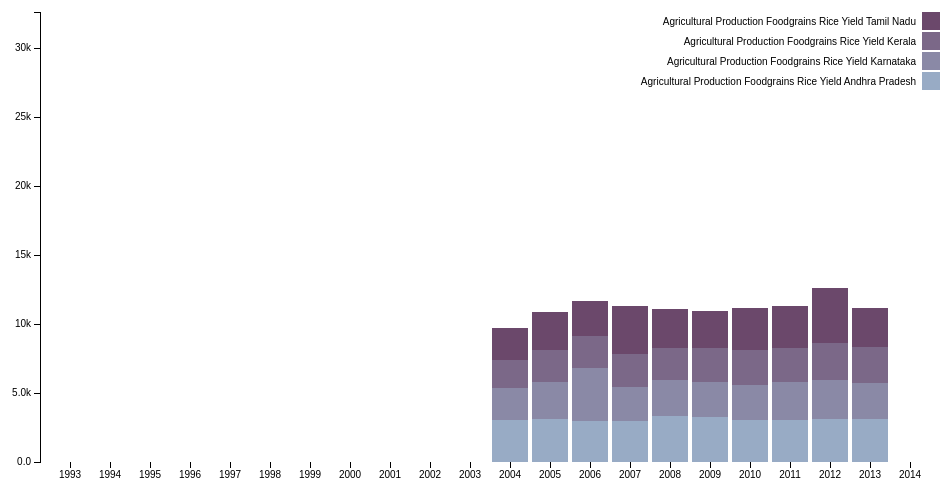
D3 v2 page, settled after 360 driven frames (6 s of simulated time); the page loaded 1 data file(s).


 d3.json("riceproduction_json.json",function(data)
  { 
    var margin = {top: 20, right: 20, bottom: 30, left: 40},
    width = 960 - margin.left - margin.right,
    height = 500 - margin.top - margin.bottom;
    var x = d3.scale.ordinal()
      .rangeRoundBands([0, width], .1);
    var y = d3.scale.linear()
      .rangeRound([height, 0]);
    var color = d3.scale.ordinal()
      .range(["#98abc5  ", "#8a89a6  ", "#7b6888  ", "#6b486b  ", "#a05d56  ", "#d0743c  ", "#ff8c00  "]);
    var xAxis = d3.svg.axis()
      .scale(x)
      .orient("bottom");
    var yAxis = d3.svg.axis()
      .scale(y)
      .orient("left")
      .tickFormat(d3.format(".2s"));
    var svg = d3.select("body").append("svg")
      .attr("width", width + margin.left + margin.right)
      .attr("height", height + margin.top + margin.bottom)
    .append("g")
      .attr("transform", "translate(" + margin.left + "," + margin.top + ")");
    color.domain(d3.keys(data[0]).filter(function(key) { return key !== "year"; }));
    data.forEach(function(d) {
      var y0 = 0;
      d.theft = color.domain().map(function(name) { return {name: name, y0: y0, y1: y0 += +d[name]}; });
      d.total = d.theft[d.theft.length - 1].y1;
  });
    x.domain(data.map(function(d) { return d.year; }));
    y.domain([0, d3.max(data, function(d) { return d.total; })+20000]);
    svg.append("g")
        .attr("class", "x axis")
        .attr("transform", "translate(0," + height + ")")
        .call(xAxis);
    svg.append("g")
        .attr("class", "y axis")
        .attr("transform", "translate(0," + height + ")")
        .attr("transform", "rotate(0)")
        .call(yAxis);
    var year = svg.selectAll(".year")
        .data(data)
      .enter().append("g")
        .attr("class", "g")
        .attr("transform", function(d) { return "translate(" + x(d.year) + ",0)"; });
    year.selectAll("rect")
        .data(function(d) { return d.theft; })
      .enter().append("rect")
        .attr("width", x.rangeBand())
        .attr("y", function(d) { return y(d.y1); })
        .attr("height", function(d) { return y(d.y0) - y(d.y1); })
        .style("fill", function(d) { return color(d.name); });
    var legend = svg.selectAll(".legend")
        .data(color.domain().slice().reverse())
      .enter().append("g")
        .attr("class", "legend")
        .attr("transform", function(d, i) { return "translate(0," + i * 20 + ")"; });
    legend.append("rect")
        .attr("x", width - 18)
        .attr("width", 18)
        .attr("height", 18)
        .style("fill", color);
    legend.append("text")
        .attr("x", width - 24)
        .attr("y", 9)
        .attr("dy", ".35em")
        .style("text-anchor", "end")
        .text(function(d) { return d; });
    });


### data: riceproduction_json.json
[
 {
  "year": "1993",
  "Agricultural Production Foodgrains Rice …": "0"
 },
 {
  "year": "1994",
  "Agricultural Production Foodgrains Rice …": "0"
 },
 {
  "year": "1995",
  "Agricultural Production Foodgrains Rice …": "0"
 },
 {
  "year": "1996",
  "Agricultural Production Foodgrains Rice …": "0"
 },
 {
  "year": "1997",
  "Agricultural Production Foodgrains Rice …": "0"
 },
 {
  "year": "1998",
  "Agricultural Production Foodgrains Rice …": "0"
 },
 {
  "year": "1999",
  "Agricultural Production Foodgrains Rice …": "0"
 },
 {
  "year": "2000",
  "Agricultural Production Foodgrains Rice …": "0"
 },
 "... 14 more items"
]